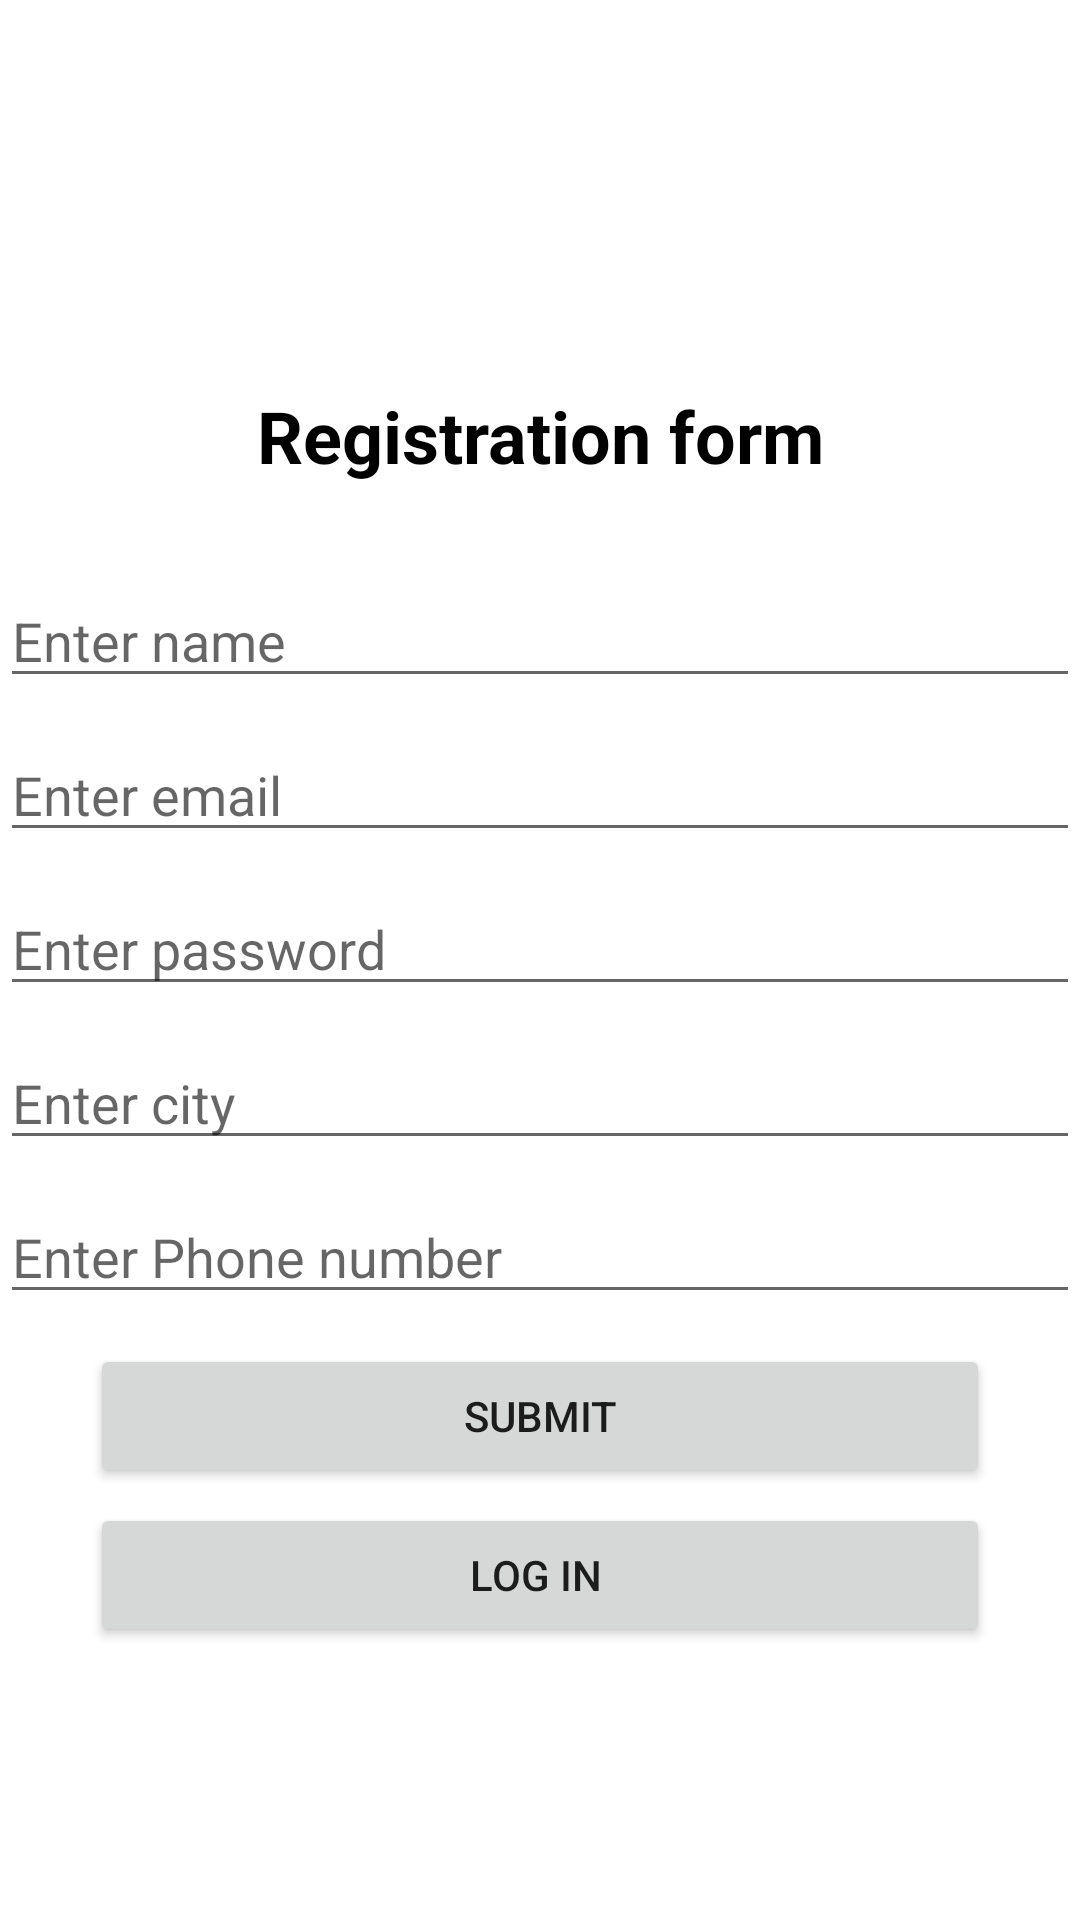

Reconstruct the res/layout file that produces this screen, plus the resources it refers to.
<!-- AndroidManifest.xml: application theme Theme.6Lesson -->
<!-- res/layout/activity_registration.xml -->
<?xml version="1.0" encoding="utf-8"?>
<LinearLayout xmlns:android="http://schemas.android.com/apk/res/android"
    xmlns:app="http://schemas.android.com/apk/res-auto"
    xmlns:tools="http://schemas.android.com/tools"
    android:layout_width="match_parent"
    android:layout_height="match_parent"
    android:layout_marginLeft="10dp"
    android:layout_marginRight="10dp"
    android:orientation="vertical"
    tools:context=".authentification.registration">

    <ImageView
        android:id="@+id/imageView"
        android:layout_width="match_parent"
        android:layout_height="99dp"
        android:src="@drawable/registration"
        tools:ignore="ContentDescription" />

    <TextView
        android:layout_width="match_parent"
        android:layout_height="wrap_content"
        android:layout_marginTop="30dp"
        android:ems="10"
        android:gravity="center"
        android:text="Registration form"
        android:textColor="@color/black"
        android:textSize="24sp"
        android:textStyle="bold" />

    <EditText
        android:id="@+id/et_username"
        android:layout_width="match_parent"
        android:layout_height="wrap_content"
        android:ems="10"
        android:layout_marginTop="30dp"
        android:inputType="textPersonName"
        android:hint="Enter name"/>

    <EditText
        android:id="@+id/et_email"
        android:layout_width="match_parent"
        android:layout_height="wrap_content"
        android:ems="10"
        android:layout_marginTop="10dp"
        android:inputType="textEmailAddress"
        android:hint="Enter email"/>

    <EditText
        android:id="@+id/et_password"
        android:layout_width="match_parent"
        android:layout_height="wrap_content"
        android:ems="10"
        android:layout_marginTop="10dp"
        android:inputType="textPassword"
        android:hint="Enter password"/>

    <EditText
        android:id="@+id/et_city"
        android:layout_width="match_parent"
        android:layout_height="wrap_content"
        android:ems="10"
        android:layout_marginTop="10dp"
        android:inputType="text"
        android:hint="Enter city"/>

    <EditText
        android:id="@+id/et_number"
        android:layout_width="match_parent"
        android:layout_height="wrap_content"
        android:ems="10"
        android:layout_marginTop="10dp"
        android:inputType="number"
        android:hint="Enter Phone number"/>

    <Button
        android:id="@+id/btn_submit"
        android:layout_width="match_parent"
        android:layout_height="wrap_content"
        android:layout_marginRight="30dp"
        android:layout_marginLeft="30dp"
        android:layout_marginTop="10dp"
        android:text="Submit"/>

    <Button
        android:id="@+id/btn_login"
        android:layout_width="match_parent"
        android:layout_height="wrap_content"
        android:layout_marginRight="30dp"
        android:layout_marginLeft="30dp"
        android:layout_marginTop="5dp"
        android:text="Log in "/>

    />


</LinearLayout>
<!-- resources referenced by this layout -->
<resources>
  <style name="Theme.6Lesson" parent="Theme.MaterialComponents.DayNight.DarkActionBar">
          
          <item name="colorPrimary">@color/purple_500</item>
          <item name="colorPrimaryVariant">@color/purple_700</item>
          <item name="colorOnPrimary">@color/white</item>
          
          <item name="colorSecondary">@color/teal_200</item>
          <item name="colorSecondaryVariant">@color/teal_700</item>
          <item name="colorOnSecondary">@color/black</item>
          
          <item name="android:statusBarColor" tools:targetApi="l">?attr/colorPrimaryVariant</item>
          
      </style>
  <!-- not gathered from this repository: default colours our renderer supplied (Android Studio template values) -->
  <color name="purple_500">#FF6200EE</color>
  <color name="purple_700">#FF3700B3</color>
  <color name="teal_200">#FF03DAC5</color>
  <color name="teal_700">#FF018786</color>
  <color name="black">#FF000000</color>
  <color name="white">#FFFFFFFF</color>
</resources>
